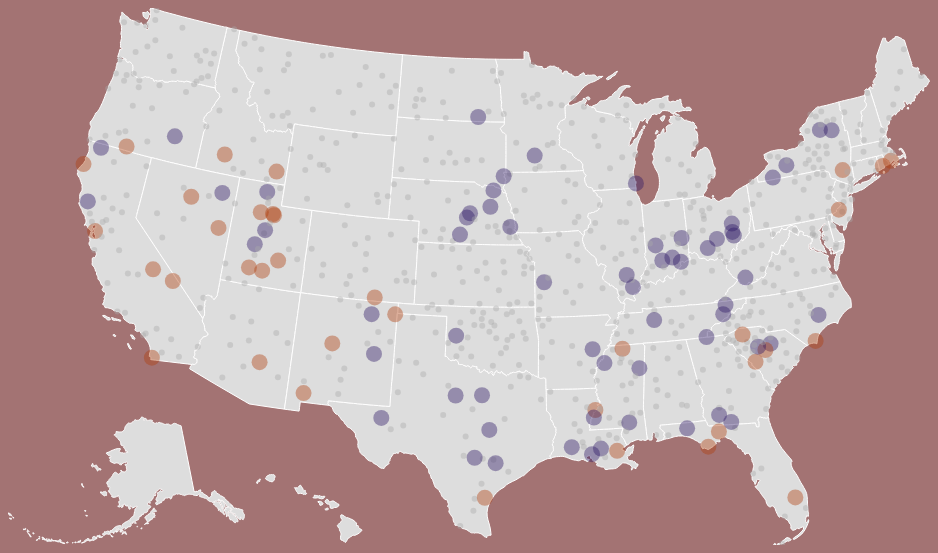
D3 v7 page, settled after 360 driven frames (6 s of simulated time); the page loaded 2 data file(s).


// ── main.js
/**
 * CONSTANTS AND GLOBALS
 * */
 const width = window.innerWidth * 0.9,
 height = window.innerHeight * 0.7,
 margin = { top: 20, bottom: 50, left: 60, right: 40 };

/** these variables allow us to access anything we manipulate in
* init() but need access to in draw().
* All these variables are empty before we assign something to them.*/
let svg;

/**
* APPLICATION STATE
* */
let state = {
 // + SET UP STATE
 geojson: null,
 Temperature: null,
 hover: {
  stateName : null, 
  screenPosition: null, 
  //mapPosition: null,
  //Lat: null, // value of long 
  //Long: null, // value of lat
  Delta: null,
  visible: false,
 }
};

/**
* LOAD DATA
* Using a Promise.all([]), we can load more than one dataset at a time
* */
Promise.all([
 d3.json("../data/usState.json"),
 d3.csv("../data/usHeatExtremes.csv", d3.autoType),
]).then(([geojson, Temperature]) => {
 // + SET STATE WITH DATA
 state.geojson = geojson
 state.Temperature = Temperature
 console.log("state: ", state);
 init();
});

/**
* INITIALIZING FUNCTION
* this will be run *one time* when the data finishes loading in
* */
function init() {
 const projection = d3.geoAlbersUsa() //establishes projection 
 .fitSize([width, height], state.geojson)

 const colorScale = d3.scaleLinear([0, d3.max(state.Temperature)])
 //const colorSCale = d3.scaleSequential(d3.interpolateblues)
 //.domain(d3.extent(state.Temperature, d=> d.TempFluct))
 
 const pathFunction = d3.geoPath(projection)

// create an svg element in our main 'd3-container' element 
 svg = d3
   .select("#d3-container")
   .append("svg")
   .attr("width", width)
   .attr("height", height);


// base layer of states
const states = svg.selectAll("path")
.data(state.geojson.features)
.join("path")
.attr("stroke", "#fff")
.attr('stroke-linejoin', "round")
.attr("stroke-linecap", "round")
.attr("fill", "#ddd")
.attr("d", pathFunction)

// create circles

const dots = svg.selectAll("circle")
.data(state.Temperature)
.join("circle")
.attr("stroke", "none")
//.attr ("r", 5)
.attr("fill-opacity", "0.4")
.attr("fill", d=>{
//return colorScale(d.TempFluct) 
if (d.TempFluct>0) return "#b03d0b" 
 else if (d.TempFluct===0) return "#a9a9a9" 
 else if (d.TempFluct<0) return "#2a1363" 
})

 .attr("r", d=>{ 
 if (d.TempFluct>20) return 8;
 else if (d.TempFluct<-20) return 8;
 else if (d.TempFluct===0) return 3;
 })
 
.attr("transform", d=>{
 const point = projection([d.Long, d.Lat])
 return `translate(${point[0]}, ${point[1]})`
})



//Mouse hover function

states.on("mouseover", function(event, d){
 const {clientX, clientY} = event

 const [long, lat] = projection.invert([clientX, clientY])

 state.hover= {
   stateName: [d.properties.NAME],
   Delta: d.TempFluct,
   screenPosition: [clientX, clientY],
   mapPosition: [long, lat], 
   visible: true,
 }

 draw();

}).on("mouseout", event => {
  state.hover.visible = true
  draw(); // calls the draw function
})

draw();
}

/**
* DRAW FUNCTION
* we call this everytime there is an update to the data/state
* */
function draw() {

d3.select("#d3-container") // want to add
   .selectAll('div.hover-content')
   .data([state.hover])
   .join("div")
   .attr("class", 'hover-content')
   .classed("visible", d=> d.visible)
   .style("position", 'absolute')
   .style("transform", d=> {
     // only move if we have a value for screenPosition
     if (d.screenPosition)
     return `translate(${d.screenPosition[0]}px, ${d.screenPosition[1]}px)`
   })
   .html(d=> {
     return `
     <div> State: ${d.stateName}
      Coordinates: ${d.mapPosition}
      Delta: ${d.Delta}</div>`})
 }

### data: ../data/usState.json
{
 "type": "FeatureCollection",
 "features": [
  {
   "type": "Feature",
   "geometry": {
    "type": "MultiPolygon",
    "coordinates": "[... 47 items]"
   },
   "properties": {
    "STATEFP": "02",
    "STATENS": "01785533",
    "AFFGEOID": "0400000US02",
    "GEOID": "02",
    "STUSPS": "AK",
    "NAME": "Alaska",
    "LSAD": "00",
    "ALAND": 1478588231566,
    "AWATER": 277723861311
   }
  },
  {
   "type": "Feature",
   "geometry": {
    "type": "MultiPolygon",
    "coordinates": "[... 6 items]"
   },
   "properties": {
    "STATEFP": "06",
    "STATENS": "01779778",
    "AFFGEOID": "0400000US06",
    "GEOID": "06",
    "STUSPS": "CA",
    "NAME": "California",
    "LSAD": "00",
    "ALAND": 403483182192,
    "AWATER": 20484637928
   }
  },
  {
   "type": "Feature",
   "geometry": {
    "type": "Polygon",
    "coordinates": "[... 1 items]"
   },
   "properties": {
    "STATEFP": "08",
    "STATENS": "01779779",
    "AFFGEOID": "0400000US08",
    "GEOID": "08",
    "STUSPS": "CO",
    "NAME": "Colorado",
    "LSAD": "00",
    "ALAND": 268425964573,
    "AWATER": 1178495763
   }
  },
  {
   "type": "Feature",
   "geometry": {
    "type": "Polygon",
    "coordinates": "[... 1 items]"
   },
   "properties": {
    "STATEFP": "11",
    "STATENS": "01702382",
    "AFFGEOID": "0400000US11",
    "GEOID": "11",
    "STUSPS": "DC",
    "NAME": "District of Columbia",
    "LSAD": "00",
    "ALAND": 158351639,
    "AWATER": 18675956
   }
  },
  {
   "type": "Feature",
   "geometry": {
    "type": "Polygon",
    "coordinates": "[... 1 items]"
   },
   "properties": {
    "STATEFP": "16",
    "STATENS": "01779783",
    "AFFGEOID": "0400000US16",
    "GEOID": "16",
    "STUSPS": "ID",
    "NAME": "Idaho",
    "LSAD": "00",
    "ALAND": 214048160737,
    "AWATER": 2393355752
   }
  },
  {
   "type": "Feature",
   "geometry": {
    "type": "Polygon",
    "coordinates": "[... 1 items]"
   },
   "properties": {
    "STATEFP": "17",
    "STATENS": "01779784",
    "AFFGEOID": "0400000US17",
    "GEOID": "17",
    "STUSPS": "IL",
    "NAME": "Illinois",
    "LSAD": "00",
    "ALAND": 143784114293,
    "AWATER": 6211277447
   }
  },
  {
   "type": "Feature",
   "geometry": {
    "type": "Polygon",
    "coordinates": "[... 1 items]"
   },
   "properties": {
    "STATEFP": "19",
    "STATENS": "01779785",
    "AFFGEOID": "0400000US19",
    "GEOID": "19",
    "STUSPS": "IA",
    "NAME": "Iowa",
    "LSAD": "00",
    "ALAND": 144664158135,
    "AWATER": 1081293682
   }
  },
  {
   "type": "Feature",
   "geometry": {
    "type": "Polygon",
    "coordinates": "[... 1 items]"
   },
   "properties": {
    "STATEFP": "21",
    "STATENS": "01779786",
    "AFFGEOID": "0400000US21",
    "GEOID": "21",
    "STUSPS": "KY",
    "NAME": "Kentucky",
    "LSAD": "00",
    "ALAND": 102266092821,
    "AWATER": 2388731561
   }
  },
  "... 44 more items"
 ]
}

### data: ../data/usHeatExtremes.csv
State, Lat, Long, TempFluct
AL, 31.06, -87.06, -12.65
AL, 30.55, -87.88, 0
AL, 32.83, -88.13, 16.59
AL, 32.7, -87.58, 0
AL, 31.88, -86.25, 0
AL, 34.17, -86.81, 0
AL, 34.67, -86.05, 0
AL, 32.41, -87.01, 0
AL, 33.42, -86.14, 0
AL, 31.92, -87.73, 0
AL, 31.81, -85.97, 0
AL, 32.01, -85.75, -19.24
AL, 34.57, -85.61, -18.17
AZ, 32.37, -112.9, 0
AZ, 33.38, -112.6, 11.34
AZ, 33.21, -111.7, 12.05
AZ, 34.35, -111.7, 0
AZ, 35.27, -111.7, 0
AZ, 34.91, -110.2, 0
AZ, 36.86, -111.6, 0
AZ, 33.4, -110.9, 24.42
AZ, 34.15, -114.3, -4.927
AZ, 31.94, -109.8, -8.098
AZ, 34.57, -112.4, 11.42
AZ, 33.67, -111.2, 13.74
AZ, 33.07, -111.8, 0
AZ, 32.81, -109.7, 0
AZ, 34.52, -109.4, 0
AZ, 35.33, -112.9, 0
AZ, 31.71, -110.1, 8.363
AZ, 32.23, -111, -8.409
AZ, 33.82, -110, -8.101
AZ, 33.98, -112.7, 0
AZ, 35.24, -112.2, 13.57
AZ, 32.61, -114.6, -6.951
AR, 34.88, -91.22, -21.05
AR, 35.08, -92.43, 0
AR, 36.42, -90.59, -13.81
AR, 36.42, -93.79, 0
AR, 36.1, -94.17, 0
AR, 36.43, -94.45, 0
AR, 36.49, -91.53, -10.75
AR, 34.57, -94.25, 0
AR, 35.6, -91.27, -14.02
AR, 34.23, -92.02, 0
AR, 36.26, -90.97, -15.07
AR, 33.82, -93.39, -13.88
AR, 33.81, -91.28, 0
AR, 35.3, -93.64, 0
CA, 37.87, -122.3, 20.24
CA, 33.61, -114.6, 0
CA, 32.95, -115.6, 0
CA, 41.53, -120.2, 0
CA, 39.69, -121.8, -8.439
CA, 32.64, -117.1, 36.5
CA, 39.09, -120.9, 0
CA, 32.99, -116.6, 0
CA, 38.53, -121.8, 0
CA, 36.46, -116.9, 28.04
CA, 34.7, -118.4, 13.05
... 1,040 more rows